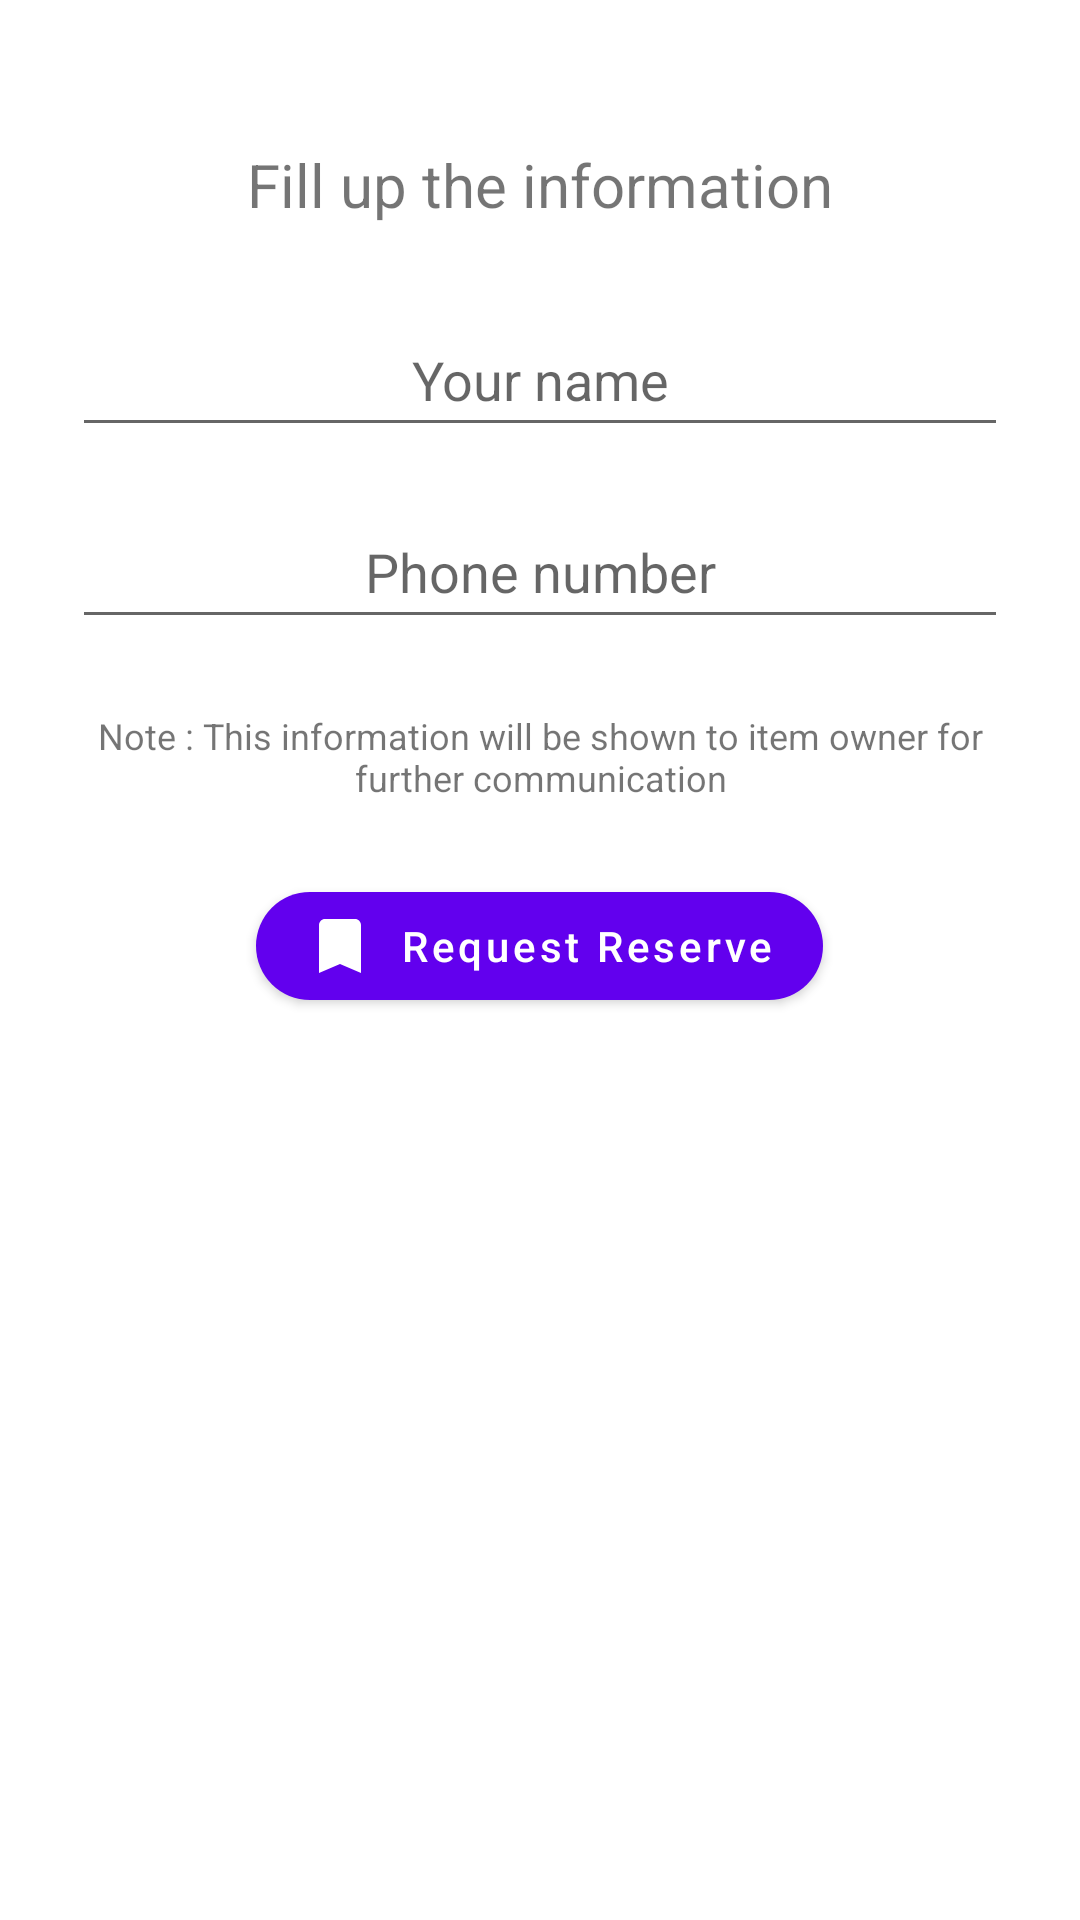

Layout XML and referenced resources for this Android screen:
<!-- AndroidManifest.xml: application theme Theme.Zulo -->
<!-- res/layout/dialog_add_user_info.xml -->
<?xml version="1.0" encoding="utf-8"?>
<LinearLayout xmlns:android="http://schemas.android.com/apk/res/android"
    xmlns:app="http://schemas.android.com/apk/res-auto"
    android:layout_width="match_parent"
    android:layout_height="wrap_content"
    android:orientation="vertical"
    android:padding="24dp">

    <com.google.android.material.textview.MaterialTextView
        android:layout_width="match_parent"
        android:layout_height="wrap_content"
        android:layout_marginTop="24dp"
        android:gravity="center"
        android:text="Fill up the information"
        android:textSize="20sp" />

    <EditText
        android:id="@+id/et_name"
        android:layout_width="match_parent"
        android:layout_height="wrap_content"
        android:layout_marginTop="26dp"
        android:gravity="center"
        android:hint="Your name"
        android:inputType="text"
        android:minHeight="48dp" />

    <EditText
        android:id="@+id/et_phone"
        android:layout_width="match_parent"
        android:layout_height="wrap_content"
        android:layout_marginTop="16dp"
        android:gravity="center"
        android:hint="Phone number"
        android:inputType="phone"
        android:maxLength="10"
        android:minHeight="48dp" />

    <com.google.android.material.textview.MaterialTextView
        android:layout_width="match_parent"
        android:layout_height="wrap_content"
        android:layout_marginTop="24dp"
        android:gravity="center"
        android:text="Note : This information will be shown to item owner for further communication"
        android:textSize="12sp" />


    <com.google.android.material.button.MaterialButton
        android:id="@+id/btn_request_reserve"
        android:layout_width="wrap_content"
        android:layout_height="wrap_content"
        android:layout_gravity="center"
        android:layout_marginTop="24dp"
        android:text="Request Reserve"
        android:textAllCaps="false"
        app:cornerRadius="32dp"
        app:icon="@drawable/ic_reserve_24" />

</LinearLayout>
<!-- resources referenced by this layout -->
<resources>
  <!-- drawable ic_reserve_24 (drawable) -->
  <vector xmlns:android="http://schemas.android.com/apk/res/android"
      android:width="24dp"
      android:height="24dp"
      android:tint="#5B71A9"
      android:viewportWidth="24"
      android:viewportHeight="24">
      <path
          android:fillColor="@android:color/white"
          android:pathData="M17,3H7c-1.1,0 -1.99,0.9 -1.99,2L5,21l7,-3 7,3V5c0,-1.1 -0.9,-2 -2,-2z" />
  </vector>
  <style name="Theme.Zulo" parent="Theme.MaterialComponents.DayNight.DarkActionBar">
          
          <item name="colorPrimary">@color/purple_500</item>
          <item name="colorPrimaryVariant">@color/purple_700</item>
          <item name="colorOnPrimary">@color/white</item>
          
          <item name="colorSecondary">@color/teal_200</item>
          <item name="colorSecondaryVariant">@color/teal_700</item>
          <item name="colorOnSecondary">@color/black</item>
          
          <item name="android:statusBarColor" tools:targetApi="l">?attr/colorPrimaryVariant</item>
          
      </style>
  <color name="white">#FFFFFFFF</color>
  <color name="black">#FF000000</color>
  <!-- not gathered from this repository: default colours our renderer supplied (Android Studio template values) -->
  <color name="purple_500">#FF6200EE</color>
  <color name="purple_700">#FF3700B3</color>
  <color name="teal_200">#FF03DAC5</color>
  <color name="teal_700">#FF018786</color>
</resources>
